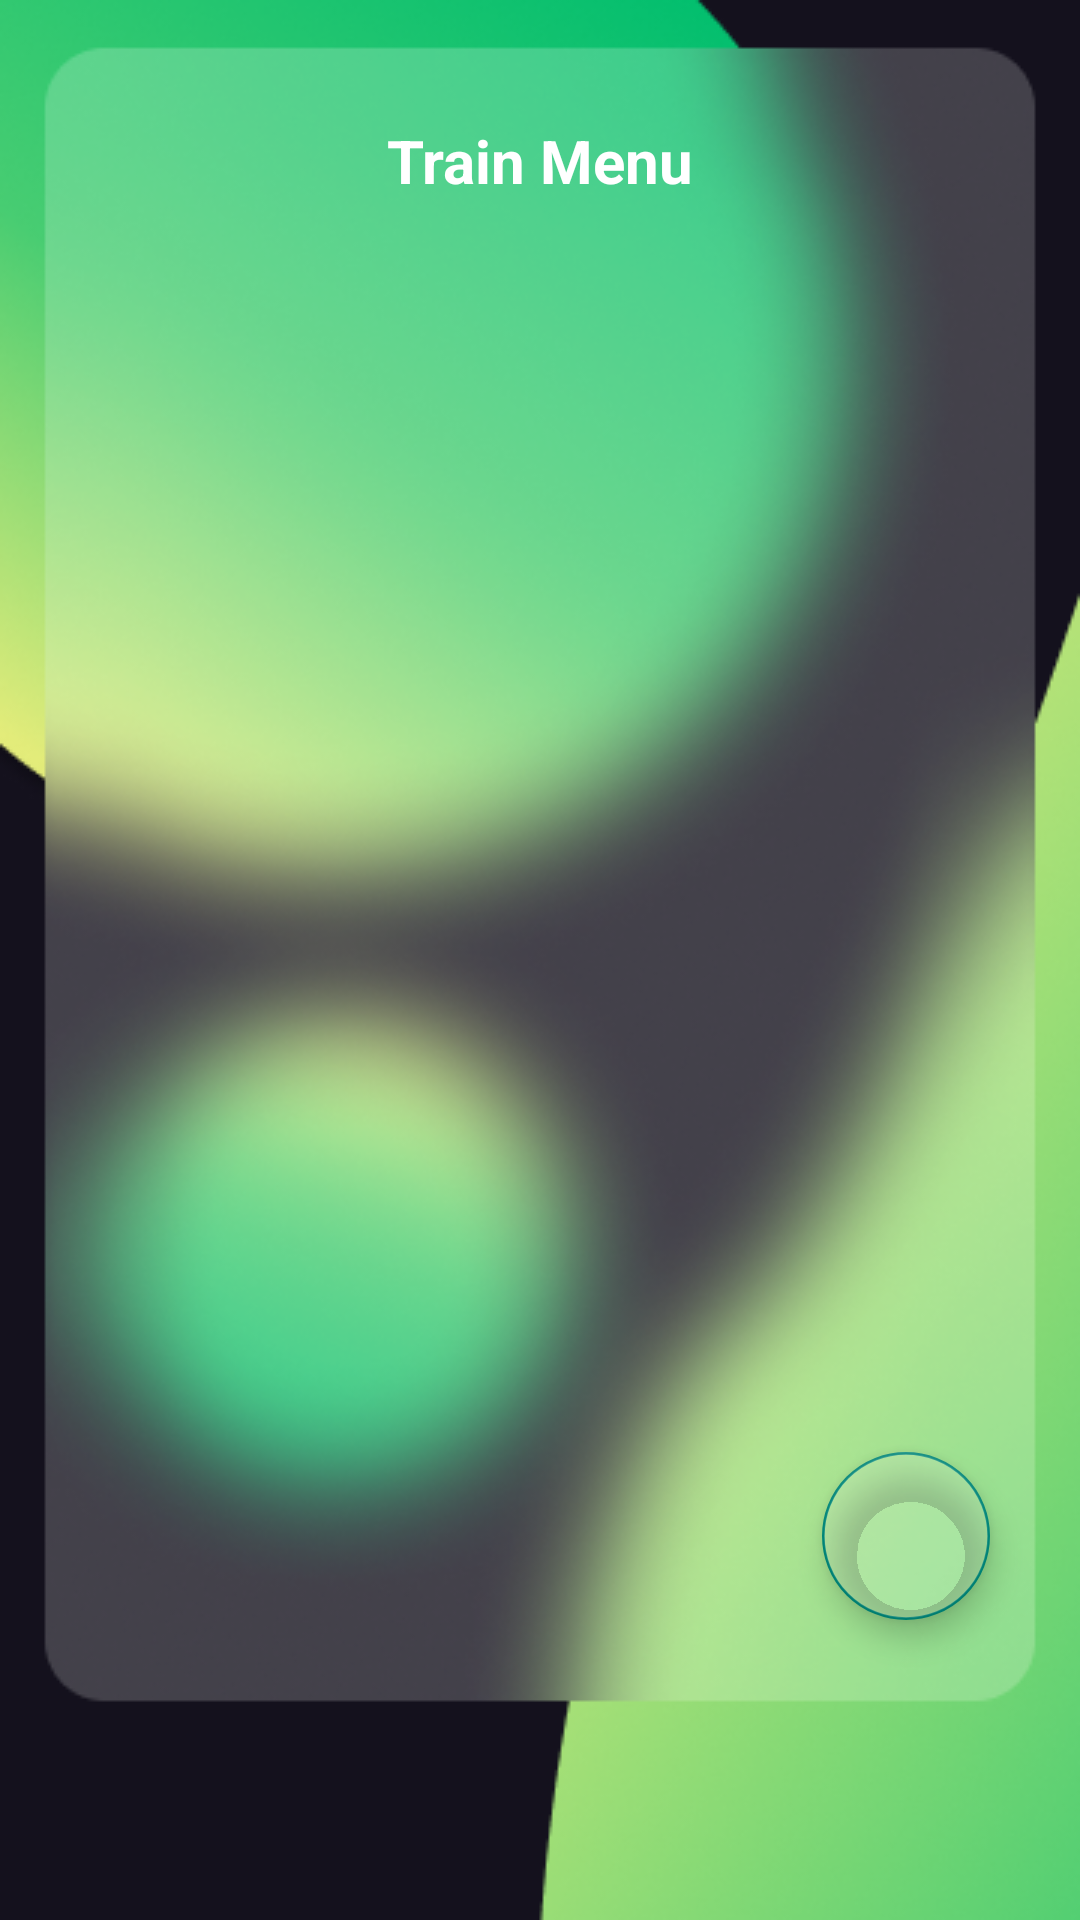

Here is an Android app screen rendered from its layout file. Give the layout XML and the strings, colors and styles it references.
<!-- AndroidManifest.xml: application theme Theme.StreamChatDemo -->
<!-- res/layout/student_train_menu_fragment.xml -->
<?xml version="1.0" encoding="utf-8"?>
<androidx.constraintlayout.widget.ConstraintLayout xmlns:android="http://schemas.android.com/apk/res/android"
    xmlns:app="http://schemas.android.com/apk/res-auto"
    xmlns:tools="http://schemas.android.com/tools"
    android:layout_width="match_parent"
    android:layout_height="match_parent"
    android:background="@drawable/bg_4">

    <TextView
        android:id="@+id/textView2"
        android:layout_width="wrap_content"
        android:layout_height="wrap_content"
        android:layout_marginTop="40dp"
        android:text="Train Menu"
        android:textColor="@color/white"
        android:textSize="20dp"
        android:textStyle="bold"
        app:layout_constraintBottom_toBottomOf="@+id/train_menu"
        app:layout_constraintEnd_toEndOf="parent"
        app:layout_constraintStart_toStartOf="parent"
        app:layout_constraintTop_toTopOf="parent"
        app:layout_constraintVertical_bias="0.0"></TextView>

    <androidx.recyclerview.widget.RecyclerView
        android:id="@+id/train_menu"
        android:layout_width="match_parent"
        android:layout_height="wrap_content"
        android:layout_marginStart="20dp"
        android:layout_marginTop="20dp"
        android:layout_marginEnd="20dp"
        app:layout_constraintEnd_toEndOf="parent"
        app:layout_constraintStart_toStartOf="parent"
        app:layout_constraintTop_toBottomOf="@+id/textView2"></androidx.recyclerview.widget.RecyclerView>

    <com.google.android.material.floatingactionbutton.FloatingActionButton
        android:id="@+id/add_train_menu_item"
        android:layout_width="wrap_content"
        android:layout_height="wrap_content"
        android:layout_marginEnd="10dp"
        android:layout_marginBottom="100dp"
        android:backgroundTint="#25FFFFFF"
        app:layout_constraintBottom_toBottomOf="parent"
        app:layout_constraintEnd_toEndOf="@+id/train_menu"
        app:srcCompat="@drawable/ic_add" />

</androidx.constraintlayout.widget.ConstraintLayout>
<!-- resources referenced by this layout -->
<resources>
  <!-- drawable bg_4: png bitmap (drawable, 198274 bytes) -->
  <style name="Theme.StreamChatDemo" parent="Theme.MaterialComponents.DayNight.NoActionBar.Bridge">
          
          <item name="colorPrimary">@color/purple_500</item>
          <item name="colorPrimaryVariant">@color/purple_700</item>
          <item name="colorOnPrimary">@color/white</item>
          
          <item name="colorSecondary">@color/teal_200</item>
          <item name="colorSecondaryVariant">@color/teal_700</item>
          <item name="colorOnSecondary">@color/black</item>
          
          <item name="android:statusBarColor" tools:targetApi="l">@color/black</item>
          
      </style>
  <!-- not gathered from this repository: default colours our renderer supplied (Android Studio template values) -->
  <color name="purple_500">#FF6200EE</color>
  <color name="purple_700">#FF3700B3</color>
  <color name="teal_200">#FF03DAC5</color>
  <color name="teal_700">#FF018786</color>
  <color name="black">#FF000000</color>
  <color name="white">#FFFFFFFF</color>
</resources>
